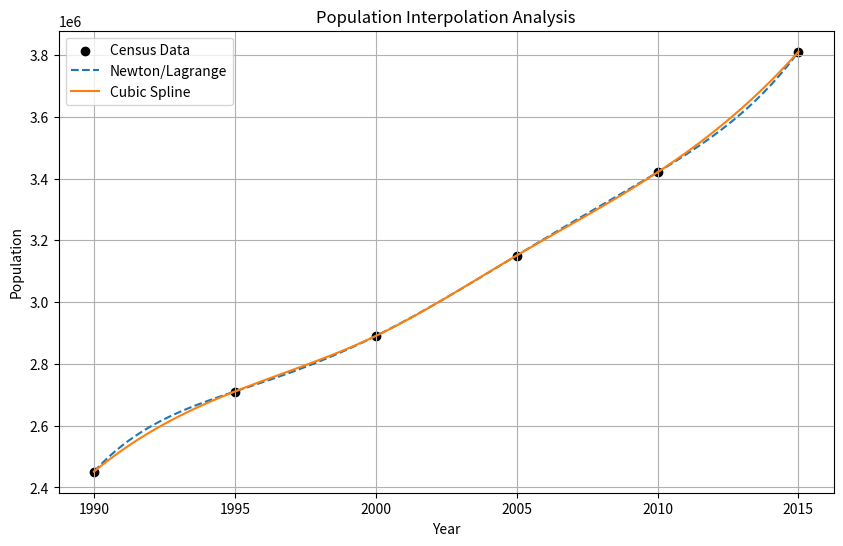

The script that saved this image:
import numpy as np # importing numpy for numerical operations
import matplotlib.pyplot as plt
from scipy.interpolate import lagrange, CubicSpline

# Define the given set data
x = np.array([1990, 1995, 2000, 2005, 2010, 2015]) # independent variables (Years)
y = np.array([2450800, 2710500, 2890200, 3150700, 3420300, 3810600]) # dependent variables (Population)

# Newton Interpolation
def newton_interpolation(x_pts, y_pts, target_x):
    n = len(x_pts)
    coef = np.zeros([n, n]) # Creates table for divided differences
    coef[:,0] = y_pts
    for j in range(1, n):
        for i in range(n - j):
            coef[i][j] = (coef[i+1][j-1] - coef[i][j-1]) / (x_pts[i+j] - x_pts[i])
    
    # Evaluating the polynomial at target_x
    result = coef[0,0]
    for i in range(1, n):
        term = coef[0,i]
        for j in range(i):
            term *= (target_x - x_pts[j])
        result += term
    return result

# Lagrange Interpolation
poly_lagrange = lagrange(x, y) # Computes Lagrange polynomial

# Cubic Spline Interpolation
cs_spline = CubicSpline(x, y) # Computes Cubic Spline function

# Verification and Predictions
years = [2018, 2025]
for yr in years:
    pop_newton = newton_interpolation(x, y, yr)
    print(f"Population Prediction for {yr}: {pop_newton:,.0f}")

# Graphical Representation
x_fine = np.linspace(1990, 2015, 100)
plt.figure(figsize=(10, 6))
plt.scatter(x, y, color='black', label='Census Data') # Plots data points
plt.plot(x_fine, [newton_interpolation(x, y, t) for t in x_fine], '--', label='Newton/Lagrange') # Plots Newton curve
plt.plot(x_fine, cs_spline(x_fine), label='Cubic Spline') # Plots Spline curve

plt.xlabel("Year")
plt.ylabel("Population")
plt.title("Population Interpolation Analysis")
plt.legend()
plt.grid(True)
plt.show()
